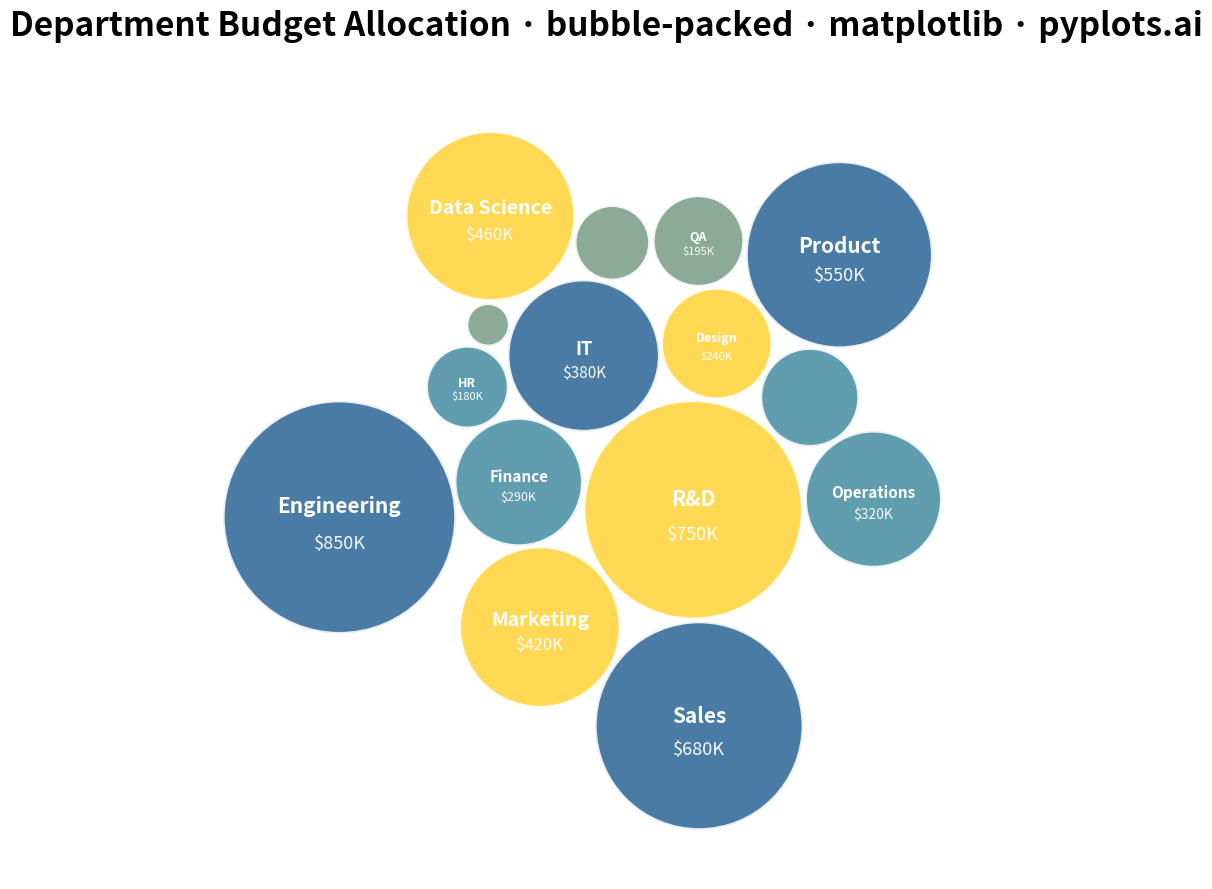

This figure's Python source:
""" pyplots.ai
bubble-packed: Basic Packed Bubble Chart
Library: matplotlib 3.10.8 | Python 3.13.11
Quality: 92/100 | Created: 2025-12-23
"""

import matplotlib.patches as mpatches
import matplotlib.pyplot as plt
import numpy as np


# Data - Department budget allocation (in thousands)
np.random.seed(42)
labels = [
    "Engineering",
    "Marketing",
    "Sales",
    "Operations",
    "HR",
    "Finance",
    "R&D",
    "Customer Support",
    "Legal",
    "IT",
    "Design",
    "Product",
    "Data Science",
    "Security",
    "QA",
]
values = [850, 420, 680, 320, 180, 290, 750, 210, 150, 380, 240, 550, 460, 170, 195]

# Colors by group (Python Blue primary, Yellow secondary, others colorblind-safe)
colors = [
    "#306998",  # Engineering - Blue (Tech)
    "#FFD43B",  # Marketing - Yellow (Business)
    "#306998",  # Sales - Blue (Revenue)
    "#4A90A4",  # Operations - Teal (Support)
    "#4A90A4",  # HR - Teal (Support)
    "#4A90A4",  # Finance - Teal (Support)
    "#FFD43B",  # R&D - Yellow (Innovation)
    "#4A90A4",  # Customer Support - Teal (Support)
    "#7B9E89",  # Legal - Sage (Compliance)
    "#306998",  # IT - Blue (Tech)
    "#FFD43B",  # Design - Yellow (Creative)
    "#306998",  # Product - Blue (Tech)
    "#FFD43B",  # Data Science - Yellow (Analytics)
    "#7B9E89",  # Security - Sage (Compliance)
    "#7B9E89",  # QA - Sage (Quality)
]

# Scale values to radius (sqrt for area-proportional sizing)
min_radius = 0.35
max_radius = 1.9
values_array = np.array(values)
radii = min_radius + (max_radius - min_radius) * np.sqrt(
    (values_array - values_array.min()) / (values_array.max() - values_array.min())
)

# Circle packing using physics simulation
n = len(labels)

# Initial positions in grid
grid_size = int(np.ceil(np.sqrt(n)))
positions = np.zeros((n, 2))
for i in range(n):
    positions[i] = [(i % grid_size) * 4 - grid_size * 2, (i // grid_size) * 4 - grid_size * 2]

# Sort by size (largest first) for better packing
order = np.argsort(-radii)
positions = positions[order]
radii_sorted = radii[order]
labels_sorted = [labels[i] for i in order]
values_sorted = [values[i] for i in order]
colors_sorted = [colors[i] for i in order]

# Physics simulation for packing
for iteration in range(350):
    # Pull toward center with decreasing strength
    pull_strength = 0.06 * (1 - iteration / 400)
    for i in range(n):
        dist = np.sqrt(positions[i, 0] ** 2 + positions[i, 1] ** 2)
        if dist > 0.01:
            positions[i] -= pull_strength * positions[i] / dist

    # Push apart overlapping circles
    for i in range(n):
        for j in range(i + 1, n):
            dx = positions[j, 0] - positions[i, 0]
            dy = positions[j, 1] - positions[i, 1]
            dist = np.sqrt(dx**2 + dy**2)
            min_dist = radii_sorted[i] + radii_sorted[j] + 0.05  # Small gap between circles

            if dist < min_dist and dist > 0.001:
                overlap = (min_dist - dist) / 2
                dx_norm = dx / dist
                dy_norm = dy / dist
                positions[i, 0] -= overlap * dx_norm
                positions[i, 1] -= overlap * dy_norm
                positions[j, 0] += overlap * dx_norm
                positions[j, 1] += overlap * dy_norm

# Create plot (4800x2700 px at 300 dpi)
fig, ax = plt.subplots(figsize=(16, 9))

# Draw circles
for i in range(n):
    circle = mpatches.Circle(
        (positions[i, 0], positions[i, 1]),
        radii_sorted[i],
        facecolor=colors_sorted[i],
        edgecolor="white",
        linewidth=2.5,
        alpha=0.88,
    )
    ax.add_patch(circle)

    # Add labels inside larger circles
    label_len = len(labels_sorted[i])
    min_radius_for_label = 0.55 + label_len * 0.025
    if radii_sorted[i] > min_radius_for_label:
        font_scale = min(1.0, radii_sorted[i] / 1.4)
        label_fontsize = max(9, int(15 * font_scale))
        value_fontsize = max(8, int(13 * font_scale))
        ax.text(
            positions[i, 0],
            positions[i, 1] + radii_sorted[i] * 0.1,
            labels_sorted[i],
            ha="center",
            va="center",
            fontsize=label_fontsize,
            fontweight="bold",
            color="white",
        )
        ax.text(
            positions[i, 0],
            positions[i, 1] - radii_sorted[i] * 0.22,
            f"${values_sorted[i]}K",
            ha="center",
            va="center",
            fontsize=value_fontsize,
            color="white",
            alpha=0.95,
        )

# Set axis limits with padding
all_x = positions[:, 0]
all_y = positions[:, 1]
max_r = radii_sorted.max()
padding = 0.6
ax.set_xlim(all_x.min() - max_r - padding, all_x.max() + max_r + padding)
ax.set_ylim(all_y.min() - max_r - padding, all_y.max() + max_r + padding)
ax.set_aspect("equal")

# Remove axes for clean visualization
ax.axis("off")

# Title
ax.set_title(
    "Department Budget Allocation · bubble-packed · matplotlib · pyplots.ai", fontsize=24, fontweight="bold", pad=20
)

plt.tight_layout()
plt.savefig("plot.png", dpi=300, bbox_inches="tight", facecolor="white")
